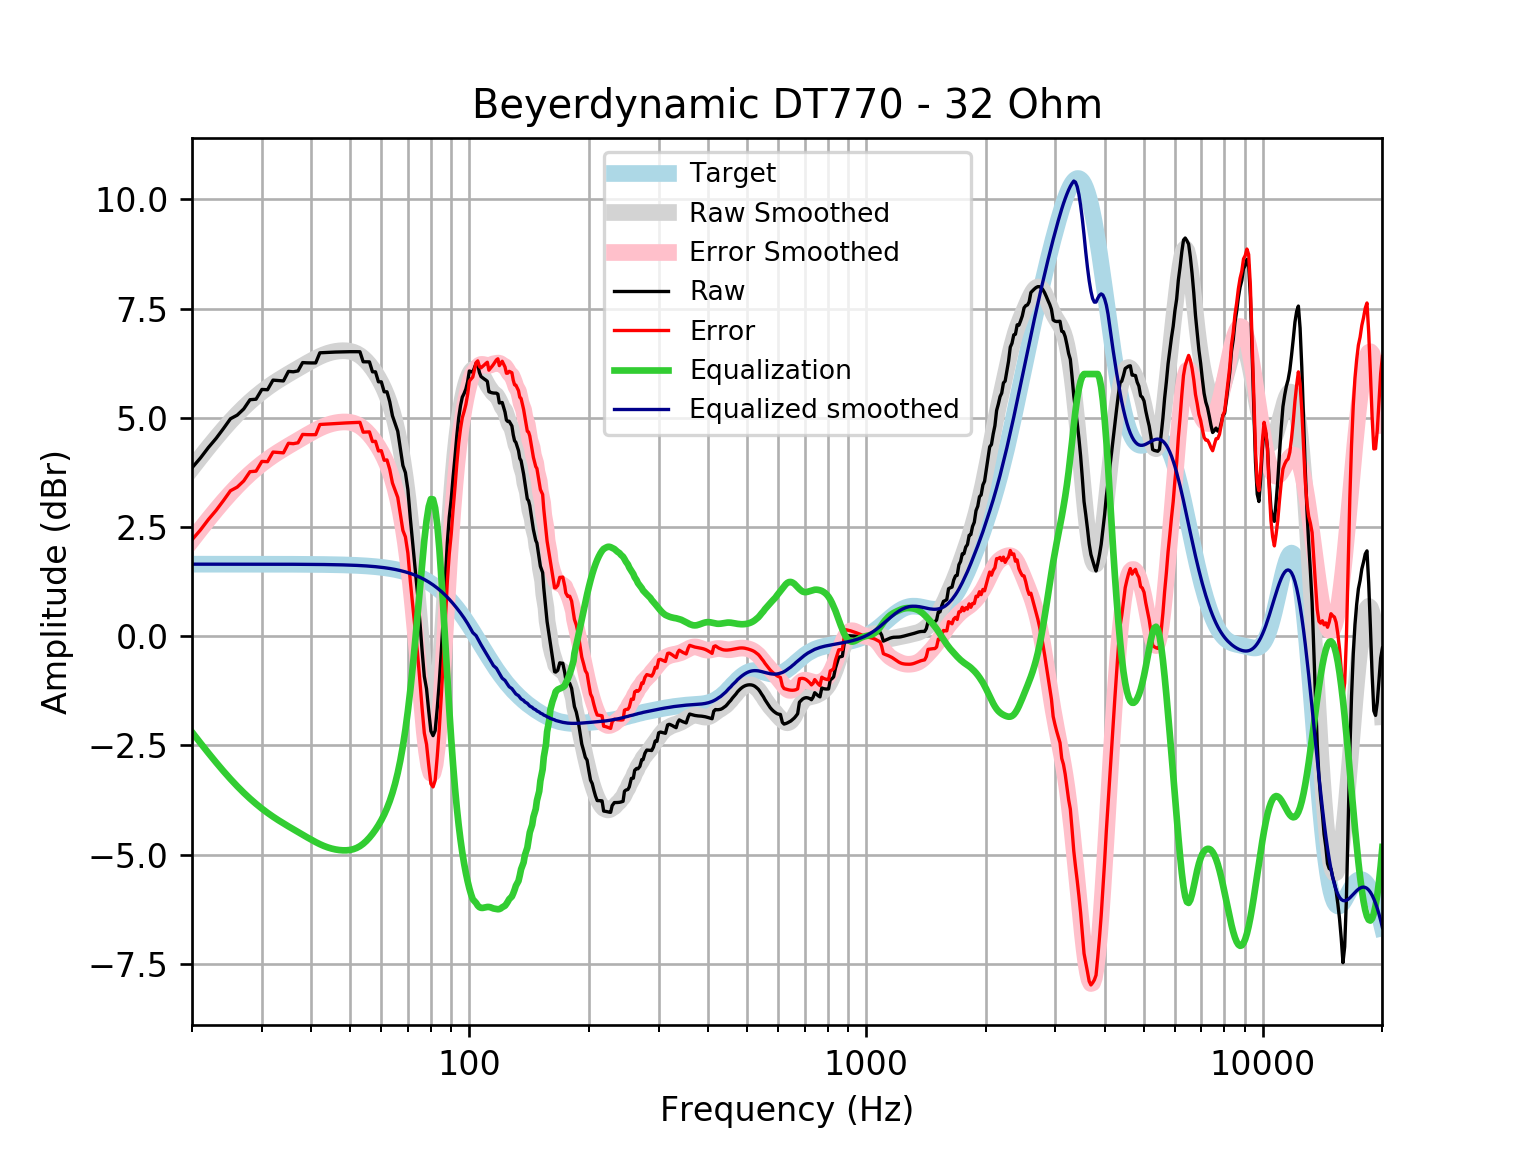

Values plotted in this chart, from the file beside it:
frequency, raw, error, smoothed, error_smoothed, equalization, equalized_raw, equalized_smoothed, target
20, 3.854, 2.206, 3.845, 2.197, -2.197, 1.657, 1.648, 1.648
21, 4.078, 2.43, 4.092, 2.444, -2.444, 1.633, 1.648, 1.648
22, 4.319, 2.672, 4.323, 2.676, -2.676, 1.644, 1.648, 1.648
23, 4.526, 2.879, 4.538, 2.89, -2.89, 1.636, 1.648, 1.648
24, 4.751, 3.103, 4.736, 3.089, -3.089, 1.662, 1.648, 1.648
25, 4.976, 3.329, 4.918, 3.27, -3.27, 1.706, 1.648, 1.648
26, 5.059, 3.412, 5.083, 3.435, -3.435, 1.625, 1.648, 1.648
27, 5.201, 3.553, 5.232, 3.584, -3.584, 1.617, 1.648, 1.648
28, 5.412, 3.765, 5.366, 3.718, -3.718, 1.694, 1.647, 1.647
29, 5.424, 3.777, 5.486, 3.839, -3.839, 1.585, 1.647, 1.647
30, 5.647, 4, 5.594, 3.947, -3.947, 1.7, 1.647, 1.647
31, 5.641, 3.994, 5.691, 4.044, -4.044, 1.596, 1.647, 1.647
32, 5.86, 4.214, 5.779, 4.132, -4.132, 1.728, 1.647, 1.647
33, 5.852, 4.205, 5.859, 4.212, -4.212, 1.639, 1.647, 1.647
34, 5.842, 4.196, 5.932, 4.286, -4.286, 1.557, 1.646, 1.646
35, 6.061, 4.415, 6, 4.355, -4.355, 1.706, 1.646, 1.646
36, 6.051, 4.406, 6.066, 4.42, -4.42, 1.631, 1.645, 1.645
37, 6.072, 4.427, 6.128, 4.483, -4.483, 1.588, 1.645, 1.645
38, 6.262, 4.618, 6.189, 4.545, -4.545, 1.717, 1.644, 1.644
39, 6.257, 4.613, 6.248, 4.605, -4.605, 1.652, 1.644, 1.644
40, 6.254, 4.611, 6.304, 4.661, -4.661, 1.593, 1.643, 1.643
41, 6.255, 4.613, 6.356, 4.714, -4.714, 1.541, 1.642, 1.642
42, 6.486, 4.845, 6.403, 4.762, -4.762, 1.724, 1.641, 1.641
43, 6.491, 4.851, 6.443, 4.803, -4.803, 1.688, 1.64, 1.64
44, 6.496, 4.857, 6.475, 4.837, -4.837, 1.659, 1.639, 1.639
45, 6.5, 4.863, 6.5, 4.863, -4.863, 1.637, 1.637, 1.637
46, 6.504, 4.868, 6.518, 4.883, -4.883, 1.621, 1.635, 1.635
47, 6.506, 4.873, 6.529, 4.896, -4.896, 1.61, 1.634, 1.633
48, 6.508, 4.877, 6.534, 4.903, -4.903, 1.606, 1.631, 1.631
49, 6.51, 4.881, 6.531, 4.902, -4.902, 1.608, 1.629, 1.629
50, 6.512, 4.885, 6.521, 4.894, -4.894, 1.617, 1.626, 1.626
51, 6.512, 4.889, 6.5, 4.877, -4.877, 1.635, 1.623, 1.623
52, 6.512, 4.892, 6.468, 4.848, -4.848, 1.664, 1.62, 1.62
53, 6.51, 4.894, 6.423, 4.807, -4.807, 1.703, 1.616, 1.616
54, 6.281, 4.669, 6.365, 4.753, -4.753, 1.527, 1.612, 1.612
55, 6.28, 4.672, 6.296, 4.688, -4.688, 1.591, 1.607, 1.607
56, 6.279, 4.677, 6.215, 4.612, -4.612, 1.667, 1.602, 1.602
57, 6.051, 4.454, 6.123, 4.527, -4.527, 1.524, 1.596, 1.596
58, 6.051, 4.461, 6.022, 4.432, -4.432, 1.619, 1.59, 1.59
59, 5.823, 4.239, 5.911, 4.328, -4.328, 1.495, 1.583, 1.583
60, 5.822, 4.246, 5.788, 4.212, -4.212, 1.61, 1.576, 1.576
61, 5.593, 4.026, 5.652, 4.084, -4.084, 1.51, 1.568, 1.568
62, 5.594, 4.035, 5.498, 3.939, -3.939, 1.654, 1.559, 1.559
63, 5.367, 3.818, 5.324, 3.775, -3.775, 1.592, 1.549, 1.549
64, 5.044, 3.506, 5.127, 3.588, -3.588, 1.456, 1.538, 1.538
65, 4.867, 3.34, 4.901, 3.374, -3.374, 1.493, 1.527, 1.527
66, 4.691, 3.176, 4.642, 3.128, -3.128, 1.563, 1.514, 1.514
67, 4.299, 2.798, 4.344, 2.843, -2.843, 1.456, 1.501, 1.501
68, 3.906, 2.42, 4.002, 2.516, -2.516, 1.391, 1.486, 1.486
69, 3.743, 2.273, 3.61, 2.14, -2.14, 1.604, 1.471, 1.471
70, 3.354, 1.9, 3.166, 1.712, -1.712, 1.642, 1.454, 1.454
71, 2.692, 1.256, 2.668, 1.232, -1.232, 1.46, 1.436, 1.436
72, 2.124, 0.7082, 2.119, 0.7032, -0.7032, 1.421, 1.416, 1.416
73, 1.564, 0.169, 1.529, 0.1334, -0.1334, 1.431, 1.395, 1.395
74, 0.9908, -0.3821, 0.9092, -0.4637, 0.4637, 1.455, 1.373, 1.373
75, 0.3584, -0.9908, 0.2809, -1.068, 1.068, 1.427, 1.349, 1.349
76, -0.3173, -1.641, -0.3305, -1.654, 1.654, 1.337, 1.324, 1.324
77, -0.9204, -2.218, -0.8929, -2.19, 2.19, 1.27, 1.297, 1.297
78, -1.205, -2.474, -1.371, -2.64, 2.64, 1.434, 1.269, 1.269
79, -1.713, -2.952, -1.728, -2.966, 2.966, 1.253, 1.239, 1.239
... 553 more rows
